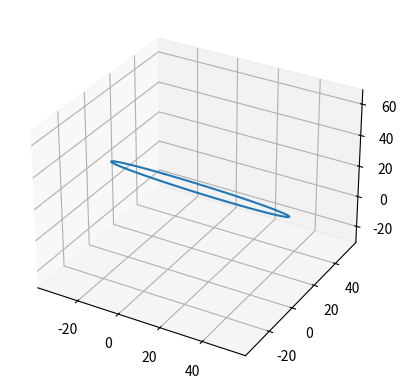

Python code for this plot:
import numpy as np
import matplotlib.pyplot as plt
from mpl_toolkits.mplot3d import Axes3D

# Define the center, normal, and radius of the circle
# C = np.array([cx, cy, cz])  # replace with the actual coordinates of the center
C = np.array([10, 10, 19])
# N = np.array([nx, ny, nz])  # replace with the actual components of the normal vector
N = np.array([0, 1, 1])
# r = radius  # replace with the actual radius
r = 40

# Normalize the normal vector
N_hat = N / np.linalg.norm(N)

# Find two orthogonal unit vectors in the plane defined by the normal
# This uses the fact that (0,-nz,ny) will be orthogonal to (nx,ny,nz)
U = np.array([0, -N_hat[2], N_hat[1]])
if np.all(U == 0):  # if normal is in the y-direction, choose another U
    U = np.array([-N_hat[2], 0, N_hat[0]])

U_hat = U / np.linalg.norm(U)
V_hat = np.cross(N_hat, U_hat)

# Parametric equation of the circle
theta = np.linspace(0, 2 * np.pi, 100)  # 100 points
circle_points = np.array(
    [C + r * np.cos(t) * U_hat + r * np.sin(t) * V_hat for t in theta])

# Plotting the circle
fig = plt.figure()
ax = fig.add_subplot(111, projection='3d')
ax.plot(circle_points[:, 0], circle_points[:, 1], circle_points[:, 2])

# Setting equal aspect ratio for all axes
max_val = np.max(np.abs(circle_points))
ax.set_xlim([C[0] - max_val, C[0] + max_val])
ax.set_ylim([C[1] - max_val, C[1] + max_val])
ax.set_zlim([C[2] - max_val, C[2] + max_val])
ax.set_aspect('auto')

plt.show()
